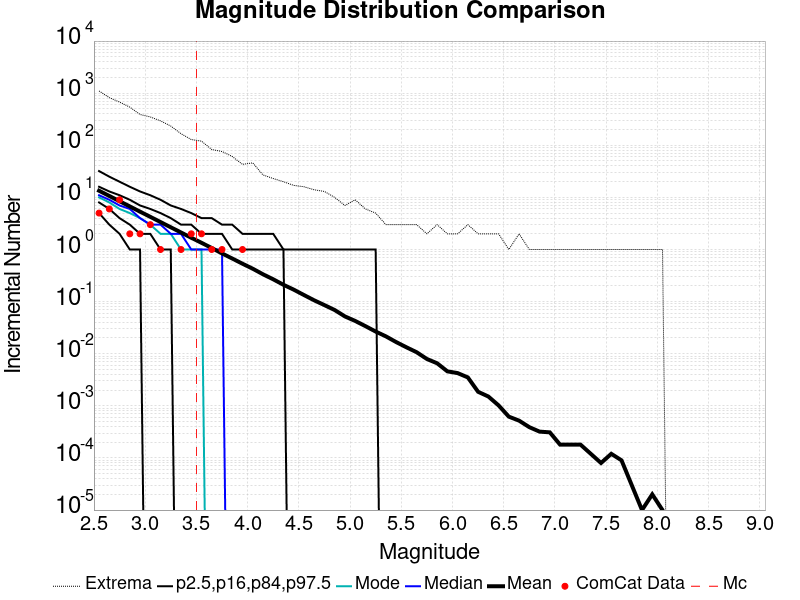

The table this chart was drawn from, first rows:
Magnitude, ComCat Data, Simulation Mean, Simulation Median, Simulation Mode, Simulation Minimum, Simulation Maximum, 2.5 %-ile, 16 %-ile, 84 %-ile, 97.5 %-ile
2.55, 5.0, 13.42, 11.0, 10.0, 0.0, 1103, 5.0, 8.0, 16.0, 32.0
2.65, 6.0, 10.66, 9.0, 8.0, 0.0, 821.0, 3.0, 6.0, 13.0, 25.0
2.75, 9.0, 8.455, 7.0, 6.0, 0.0, 675.0, 2.0, 4.0, 11.0, 20.0
2.85, 2.0, 6.713, 6.0, 5.0, 0.0, 540.0, 1.0, 3.0, 9.0, 16.0
2.95, 2.0, 5.327, 4.0, 4.0, 0.0, 390.0, 1.0, 2.0, 7.0, 13.0
3.05, 3.0, 4.236, 3.0, 3.0, 0.0, 350.0, 0.0, 2.0, 6.0, 11.0
3.15, 1.0, 3.362, 3.0, 2.0, 0.0, 294.0, 0.0, 1.0, 5.0, 9.0
3.25, 0.0, 2.671, 2.0, 2.0, 0.0, 234.0, 0.0, 1.0, 4.0, 7.0
3.35, 1.0, 2.122, 2.0, 1.0, 0.0, 167.0, 0.0, 0.0, 3.0, 6.0
3.45, 2.0, 1.681, 1.0, 1.0, 0.0, 129.0, 0.0, 0.0, 3.0, 5.0
3.55, 2.0, 1.345, 1.0, 1.0, 0.0, 120.0, 0.0, 0.0, 2.0, 4.0
3.65, 1.0, 1.068, 1.0, 0.0, 0.0, 83.0, 0.0, 0.0, 2.0, 4.0
3.75, 1.0, 0.8419, 1.0, 0.0, 0.0, 76.0, 0.0, 0.0, 2.0, 3.0
3.85, 0.0, 0.6718, 0.0, 0.0, 0.0, 61.0, 0.0, 0.0, 1.0, 3.0
3.95, 1.0, 0.5335, 0.0, 0.0, 0.0, 43.0, 0.0, 0.0, 1.0, 2.0
4.05, 0.0, 0.4283, 0.0, 0.0, 0.0, 46.0, 0.0, 0.0, 1.0, 2.0
4.15, 0.0, 0.3348, 0.0, 0.0, 0.0, 27.0, 0.0, 0.0, 1.0, 2.0
4.25, 0.0, 0.2682, 0.0, 0.0, 0.0, 23.0, 0.0, 0.0, 1.0, 2.0
4.35, 0.0, 0.2104, 0.0, 0.0, 0.0, 20.0, 0.0, 0.0, 1.0, 1.0
4.45, 0.0, 0.1698, 0.0, 0.0, 0.0, 17.0, 0.0, 0.0, 0.0, 1.0
4.55, 0.0, 0.1338, 0.0, 0.0, 0.0, 16.0, 0.0, 0.0, 0.0, 1.0
4.65, 0.0, 0.1059, 0.0, 0.0, 0.0, 14.0, 0.0, 0.0, 0.0, 1.0
4.75, 0.0, 0.08568, 0.0, 0.0, 0.0, 13.0, 0.0, 0.0, 0.0, 1.0
4.85, 0.0, 0.06898, 0.0, 0.0, 0.0, 10.0, 0.0, 0.0, 0.0, 1.0
4.95, 0.0, 0.05198, 0.0, 0.0, 0.0, 7.0, 0.0, 0.0, 0.0, 1.0
5.05, 0.0, 0.0426, 0.0, 0.0, 0.0, 9.0, 0.0, 0.0, 0.0, 1.0
5.15, 0.0, 0.03386, 0.0, 0.0, 0.0, 6.0, 0.0, 0.0, 0.0, 1.0
5.25, 0.0, 0.02665, 0.0, 0.0, 0.0, 5.0, 0.0, 0.0, 0.0, 1.0
5.35, 0.0, 0.02154, 0.0, 0.0, 0.0, 3.0, 0.0, 0.0, 0.0, 0.0
5.45, 0.0, 0.01674, 0.0, 0.0, 0.0, 3.0, 0.0, 0.0, 0.0, 0.0
5.55, 0.0, 0.0133, 0.0, 0.0, 0.0, 3.0, 0.0, 0.0, 0.0, 0.0
5.65, 0.0, 0.01069, 0.0, 0.0, 0.0, 3.0, 0.0, 0.0, 0.0, 0.0
5.75, 0.0, 0.00793, 0.0, 0.0, 0.0, 2.0, 0.0, 0.0, 0.0, 0.0
5.85, 0.0, 0.00656, 0.0, 0.0, 0.0, 3.0, 0.0, 0.0, 0.0, 0.0
5.95, 0.0, 0.00459, 0.0, 0.0, 0.0, 2.0, 0.0, 0.0, 0.0, 0.0
6.05, 0.0, 0.00425, 0.0, 0.0, 0.0, 2.0, 0.0, 0.0, 0.0, 0.0
6.15, 0.0, 0.00351, 0.0, 0.0, 0.0, 3.0, 0.0, 0.0, 0.0, 0.0
6.25, 0.0, 0.00186, 0.0, 0.0, 0.0, 2.0, 0.0, 0.0, 0.0, 0.0
6.35, 0.0, 0.00151, 0.0, 0.0, 0.0, 2.0, 0.0, 0.0, 0.0, 0.0
6.45, 0.0, 0.00102, 0.0, 0.0, 0.0, 2.0, 0.0, 0.0, 0.0, 0.0
6.55, 0.0, 6.2E-4, 0.0, 0.0, 0.0, 1.0, 0.0, 0.0, 0.0, 0.0
6.65, 0.0, 5.2E-4, 0.0, 0.0, 0.0, 2.0, 0.0, 0.0, 0.0, 0.0
6.75, 0.0, 3.9E-4, 0.0, 0.0, 0.0, 1.0, 0.0, 0.0, 0.0, 0.0
6.85, 0.0, 3.2E-4, 0.0, 0.0, 0.0, 1.0, 0.0, 0.0, 0.0, 0.0
6.95, 0.0, 3.1E-4, 0.0, 0.0, 0.0, 1.0, 0.0, 0.0, 0.0, 0.0
7.05, 0.0, 1.8E-4, 0.0, 0.0, 0.0, 1.0, 0.0, 0.0, 0.0, 0.0
7.15, 0.0, 1.8E-4, 0.0, 0.0, 0.0, 1.0, 0.0, 0.0, 0.0, 0.0
7.25, 0.0, 1.8E-4, 0.0, 0.0, 0.0, 1.0, 0.0, 0.0, 0.0, 0.0
7.35, 0.0, 1.2E-4, 0.0, 0.0, 0.0, 1.0, 0.0, 0.0, 0.0, 0.0
7.45, 0.0, 8.0E-5, 0.0, 0.0, 0.0, 1.0, 0.0, 0.0, 0.0, 0.0
7.55, 0.0, 1.2E-4, 0.0, 0.0, 0.0, 1.0, 0.0, 0.0, 0.0, 0.0
7.65, 0.0, 9.0E-5, 0.0, 0.0, 0.0, 1.0, 0.0, 0.0, 0.0, 0.0
7.75, 0.0, 3.0E-5, 0.0, 0.0, 0.0, 1.0, 0.0, 0.0, 0.0, 0.0
7.85, 0.0, 1.0E-5, 0.0, 0.0, 0.0, 1.0, 0.0, 0.0, 0.0, 0.0
7.95, 0.0, 2.0E-5, 0.0, 0.0, 0.0, 1.0, 0.0, 0.0, 0.0, 0.0
8.05, 0.0, 1.0E-5, 0.0, 0.0, 0.0, 1.0, 0.0, 0.0, 0.0, 0.0
8.15, 0.0, 0.0, 0.0, 0.0, 0.0, 0.0, 0.0, 0.0, 0.0, 0.0
8.25, 0.0, 0.0, 0.0, 0.0, 0.0, 0.0, 0.0, 0.0, 0.0, 0.0
8.35, 0.0, 0.0, 0.0, 0.0, 0.0, 0.0, 0.0, 0.0, 0.0, 0.0
8.45, 0.0, 0.0, 0.0, 0.0, 0.0, 0.0, 0.0, 0.0, 0.0, 0.0
... 6 more rows
